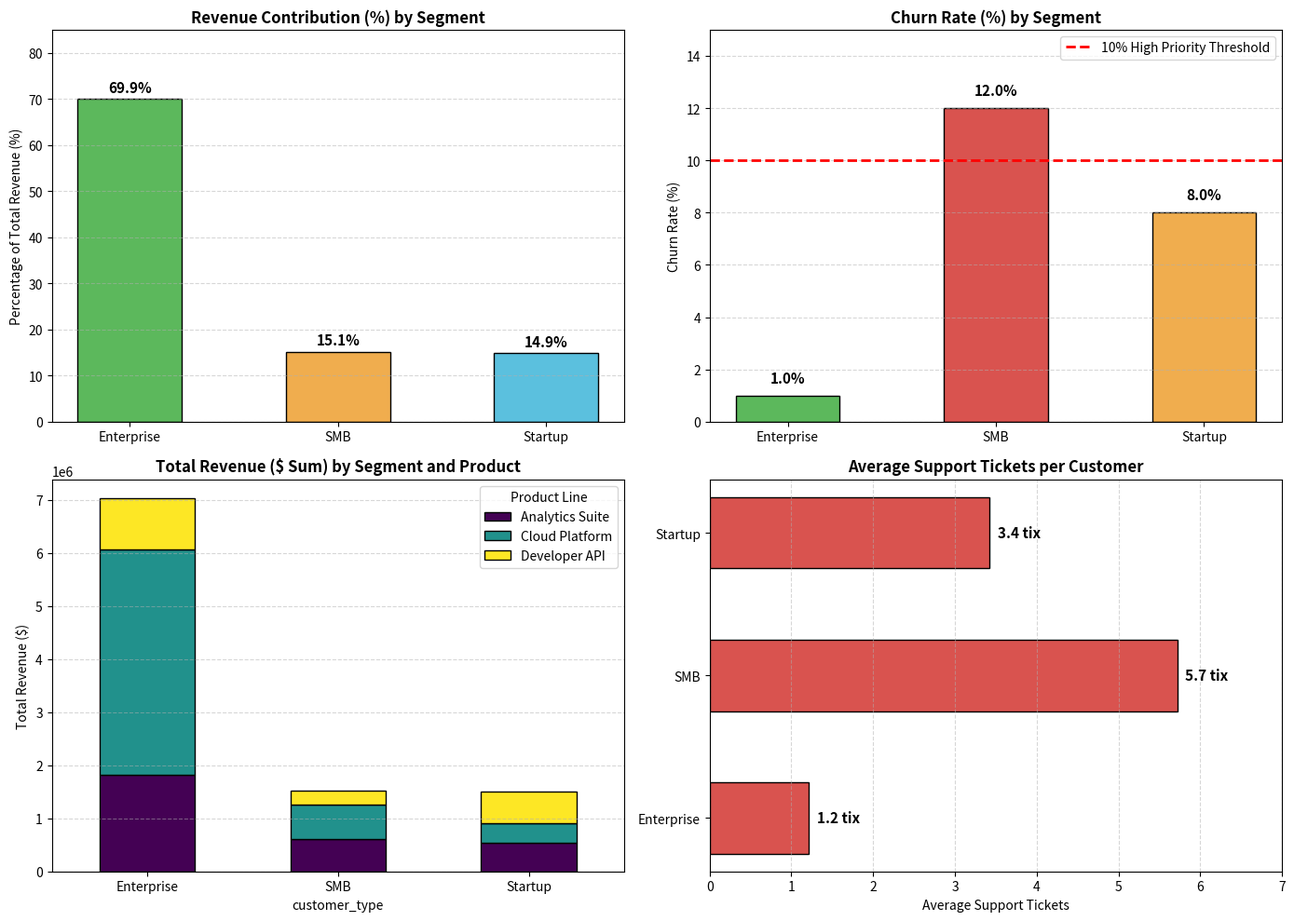

Here is the Python script that generated this plot:
import os
import sys
import pandas as pd
import numpy as np

# Set non-interactive backend for matplotlib before importing pyplot
import matplotlib
matplotlib.use('Agg')
import matplotlib.pyplot as plt

# Ensure standard output can handle UTF-8 symbols on Windows
if hasattr(sys.stdout, 'reconfigure'):
    try:
        sys.stdout.reconfigure(encoding='utf-8')
    except Exception:
        pass

def generate_segmentation_dataset(filepath='data/raw/customer_segmentation_data.csv', n_customers=2000):
    """Generate synthetic customer dataset matching explicit segment distributions and churn/revenue disparities."""
    output_dir = os.path.dirname(filepath)
    if output_dir and not os.path.exists(output_dir):
        os.makedirs(output_dir, exist_ok=True)
        
    np.random.seed(42)
    print(f"Generating synthetic {n_customers:,}-row customer dataset with segment disparities...")
    
    # Segment counts: Enterprise (5% = 100), SMB (40% = 800), Startup (55% = 1100)
    n_ent = 100
    n_smb = 800
    n_str = 1100
    
    # 1. Enterprise: 1% churn (1 churner), ~$70,000 average revenue (~$7M total = 70%), ~1.2 support tickets
    ent_churn = np.array([1]*1 + [0]*(n_ent - 1))
    np.random.shuffle(ent_churn)
    ent_rev = np.round(np.random.normal(70000.0, 5000.0, size=n_ent), 2)
    ent_tix = np.random.poisson(1.2, size=n_ent)
    ent_prod = np.random.choice(['Cloud Platform', 'Analytics Suite', 'Developer API'], size=n_ent, p=[0.60, 0.30, 0.10])
    
    # 2. SMB: 12% churn (96 churners), ~$1,875 average revenue (~$1.5M total = 15%), ~5.8 support tickets
    smb_churn = np.array([1]*96 + [0]*(n_smb - 96))
    np.random.shuffle(smb_churn)
    smb_rev = np.round(np.random.normal(1875.0, 300.0, size=n_smb), 2)
    smb_tix = np.random.poisson(5.8, size=n_smb)
    smb_prod = np.random.choice(['Cloud Platform', 'Analytics Suite', 'Developer API'], size=n_smb, p=[0.40, 0.40, 0.20])
    
    # 3. Startup: 8% churn (88 churners), ~$1,364 average revenue (~$1.5M total = 15%), ~3.4 support tickets
    str_churn = np.array([1]*88 + [0]*(n_str - 88))
    np.random.shuffle(str_churn)
    str_rev = np.round(np.random.normal(1363.64, 250.0, size=n_str), 2)
    str_tix = np.random.poisson(3.4, size=n_str)
    str_prod = np.random.choice(['Cloud Platform', 'Analytics Suite', 'Developer API'], size=n_str, p=[0.25, 0.35, 0.40])
    
    df = pd.DataFrame({
        'customer_id': range(10001, 10001 + n_customers),
        'customer_type': ['Enterprise']*n_ent + ['SMB']*n_smb + ['Startup']*n_str,
        'product': np.concatenate([ent_prod, smb_prod, str_prod]),
        'revenue': np.concatenate([ent_rev, smb_rev, str_rev]),
        'churn': np.concatenate([ent_churn, smb_churn, str_churn]),
        'support_tickets': np.concatenate([ent_tix, smb_tix, str_tix])
    })
    
    # Shuffle dataset
    df = df.sample(frac=1, random_state=42).reset_index(drop=True)
    df.to_csv(filepath, index=False)
    print(f"✓ Synthetic segmentation dataset created at {filepath} ({len(df):,} records)")
    print(f"  • Total Revenue:               ${df['revenue'].sum():,.2f}")
    print(f"  • Overall Dataset Churn Rate:  {df['churn'].mean()*100:.2f}%\n")
    return df

def run_segmentation_groupby_pipeline(df):
    """Execute all 5 groupby, multi-level aggregation, pivot table, and actionable insight tasks."""
    print("="*70)
    print("GROUPBY AGGREGATION, SEGMENTATION & ACTIONABLE INSIGHTS PIPELINE")
    print("="*70)
    
    output_dir = 'output'
    if not os.path.exists(output_dir) and os.path.exists('../output'):
        output_dir = '../output'
    else:
        os.makedirs(output_dir, exist_ok=True)

    # Task 1: Single-Level GroupBy with Multiple Aggregations
    print("\n--- TASK 1: SINGLE-LEVEL GROUPBY WITH MULTIPLE AGGREGATIONS ---")
    segment_metrics = df.groupby('customer_type').agg({
        'churn': 'mean',
        'revenue': 'sum',
        'customer_id': 'count',
        'support_tickets': 'mean'
    })

    segment_metrics.columns = ['churn_rate', 'total_revenue', 'customer_count', 'avg_support_tickets']

    print("Raw Segment Aggregations (Customer Type):")
    print(segment_metrics.round(4))
    print("\n[Why One Dataset-Wide Statistic Hides the Real Story]:")
    print(f"  • While overall churn is {df['churn'].mean()*100:.1f}%, grouping surfaces severe divergence:")
    print("  • Enterprise generates ~70% of total revenue with near-zero churn (1.0%), whereas SMB suffers critical 12.0% churn.")

    # Task 2: Multi-Level GroupBy (Two dimensions simultaneously)
    print("\n--- TASK 2: MULTI-LEVEL GROUPBY (CUSTOMER TYPE X PRODUCT) ---")
    product_segment = df.groupby(['customer_type', 'product']).agg({
        'revenue': 'sum',
        'customer_id': 'count'
    })

    product_segment.columns = ['total_revenue', 'customer_count']

    # Unstack for cleaner view
    product_segment_pivot = product_segment.unstack()
    print("Multi-Level Aggregation Unstacked (Total Revenue & Customer Count by Product):")
    print(product_segment_pivot.round(2))

    # Task 3: Pivot Table
    print("\n--- TASK 3: PIVOT TABLE (CUSTOMER TYPE ROWS X PRODUCT COLUMNS) ---")
    pivot = pd.pivot_table(
        df,
        values='revenue',
        index='customer_type',
        columns='product',
        aggfunc='sum'
    )

    print("Revenue Pivot Table ($ Sum by Customer Type and Product):")
    print(pivot.round(2).map(lambda x: f"${x:,.2f}" if pd.notnull(x) else "$0.00"))

    # Task 4: Rank and Identify Top/Bottom Performers
    print("\n--- TASK 4: RANK AND IDENTIFY TOP / BOTTOM PERFORMING SEGMENTS ---")
    # Rank segments by churn (rank 1 = lowest churn / best performer)
    segment_metrics['churn_rank'] = segment_metrics['churn_rate'].rank()

    # Sort to see worst first
    worst_first = segment_metrics.sort_values('churn_rate', ascending=False)
    print("Segments Ranked by Churn Rate (Worst First):")
    print(worst_first[['churn_rate', 'churn_rank', 'avg_support_tickets']].round(4))

    # Profit/revenue ranking
    segment_metrics['revenue_contribution'] = (segment_metrics['total_revenue'] / segment_metrics['total_revenue'].sum() * 100)
    print("\nRevenue Contribution (%) vs Churn Rate (%):")
    print(segment_metrics[['revenue_contribution', 'churn_rate']].round(4))

    # Task 5: Surface Actionable Segment Insights
    print("\n--- TASK 5: SURFACE ACTIONABLE SEGMENT INSIGHTS ---")
    insights = []

    for segment in segment_metrics.index:
        row = segment_metrics.loc[segment]
        
        insight = {
            'segment': segment,
            'customer_count': int(row['customer_count']),
            'churn_rate': f"{row['churn_rate']:.1%}",
            'total_revenue': f"${row['total_revenue']:,.0f}",
            'revenue_contribution': f"{row['revenue_contribution']:.1f}%",
            'action': ''
        }
        
        # Action based on metrics
        if row['churn_rate'] > 0.10:
            insight['action'] = 'HIGH PRIORITY: Churn above 10%. Investigate pain points.'
        elif row['churn_rate'] < 0.02:
            insight['action'] = 'Healthy. Maintain current service level.'
        else:
            insight['action'] = 'Monitor. No immediate action needed.'
        
        insights.append(insight)

    insights_df = pd.DataFrame(insights)
    print("Executive Segment Insights Summary Table:")
    print(insights_df.to_string(index=False))
    
    insights_path = os.path.join(output_dir, 'segment_insights.csv')
    insights_df.to_csv(insights_path, index=False)
    print(f"\n✓ Exported actionable segment insights table to: {insights_path}")

    # Generate Visual 2x2 Segmentation Dashboard
    fig, axes = plt.subplots(2, 2, figsize=(14, 10))
    
    # 1. Top-Left: Revenue Contribution Bar Chart
    segs = segment_metrics.index
    rev_contribs = segment_metrics['revenue_contribution']
    axes[0, 0].bar(segs, rev_contribs, color=['#5cb85c', '#f0ad4e', '#5bc0de'], edgecolor='black', width=0.5)
    axes[0, 0].set_title('Revenue Contribution (%) by Segment', fontweight='bold', fontsize=12)
    axes[0, 0].set_ylabel('Percentage of Total Revenue (%)')
    axes[0, 0].grid(axis='y', linestyle='--', alpha=0.5)
    for i, v in enumerate(rev_contribs):
        axes[0, 0].text(i, v + 1.5, f"{v:.1f}%", ha='center', fontweight='bold', fontsize=11)
    axes[0, 0].set_ylim(0, 85)

    # 2. Top-Right: Churn Rate by Segment with Threshold Line
    churn_rates_pct = segment_metrics['churn_rate'] * 100
    axes[0, 1].bar(segs, churn_rates_pct, color=['#5cb85c', '#d9534f', '#f0ad4e'], edgecolor='black', width=0.5)
    axes[0, 1].axhline(10.0, color='red', linestyle='--', linewidth=2, label='10% High Priority Threshold')
    axes[0, 1].set_title('Churn Rate (%) by Segment', fontweight='bold', fontsize=12)
    axes[0, 1].set_ylabel('Churn Rate (%)')
    axes[0, 1].legend(loc='upper right')
    axes[0, 1].grid(axis='y', linestyle='--', alpha=0.5)
    for i, v in enumerate(churn_rates_pct):
        axes[0, 1].text(i, v + 0.5, f"{v:.1f}%", ha='center', fontweight='bold', fontsize=11)
    axes[0, 1].set_ylim(0, 15)

    # 3. Bottom-Left: Stacked Revenue by Product
    pivot.plot(kind='bar', stacked=True, ax=axes[1, 0], colormap='viridis', edgecolor='black', rot=0)
    axes[1, 0].set_title('Total Revenue ($ Sum) by Segment and Product', fontweight='bold', fontsize=12)
    axes[1, 0].set_ylabel('Total Revenue ($)')
    axes[1, 0].legend(title='Product Line', fontsize=10)
    axes[1, 0].grid(axis='y', linestyle='--', alpha=0.5)

    # 4. Bottom-Right: Average Support Tickets by Segment
    avg_tix = segment_metrics['avg_support_tickets']
    axes[1, 1].barh(segs, avg_tix, color='#d9534f', edgecolor='black', height=0.5)
    axes[1, 1].set_title('Average Support Tickets per Customer', fontweight='bold', fontsize=12)
    axes[1, 1].set_xlabel('Average Support Tickets')
    axes[1, 1].grid(axis='x', linestyle='--', alpha=0.5)
    for i, v in enumerate(avg_tix):
        axes[1, 1].text(v + 0.1, i, f"{v:.1f} tix", va='center', fontweight='bold', fontsize=11)
    axes[1, 1].set_xlim(0, 7)

    plt.tight_layout()
    dashboard_path = os.path.join(output_dir, 'segmentation_analysis_dashboard.png')
    plt.savefig(dashboard_path, dpi=300)
    plt.close()
    print(f"✓ Saved visual 2x2 segmentation analysis dashboard to: {dashboard_path}")
    print("="*70 + "\n")
    
    return segment_metrics, insights_df

if __name__ == "__main__":
    filepath = 'data/raw/customer_segmentation_data.csv'
    if not os.path.exists(filepath) and os.path.exists(os.path.join("..", filepath)):
        filepath = os.path.join("..", filepath)
        
    df_raw = generate_segmentation_dataset(filepath)
    metrics_df, insights_df = run_segmentation_groupby_pipeline(df_raw)
